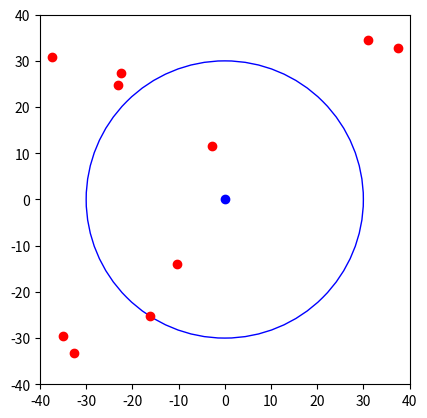

Reproduce this figure in Python.
import matplotlib.pyplot as plt
from matplotlib.patches import Circle
import numpy as np
from scipy.spatial import KDTree

fig, ax = plt.subplots()


circle = Circle((0, 0), radius=30, fill=False, color='b')

ax.add_patch(circle)
plt.scatter(0, 0, color='b', label='predator')

ax.set_xlim(-40, 40)
ax.set_ylim(-40, 40)

preys_x = [np.random.uniform(-40, 40) for _ in range(10)]
preys_y = [np.random.uniform(-40, 40) for _ in range(10)]

preys = [[preys_x[k], preys_y[k]] for k in range(len(preys_x))]

kdtree = KDTree(preys)

close_indices = kdtree.query_ball_point((0, 0), 30)
close_neighbours = [[preys_x[k], preys_y[k]] for k in close_indices]

print(len(close_neighbours))

plt.scatter(preys_x, preys_y, color='r', label='preys')
plt.gca().set_aspect('equal', adjustable='box')
plt.show()